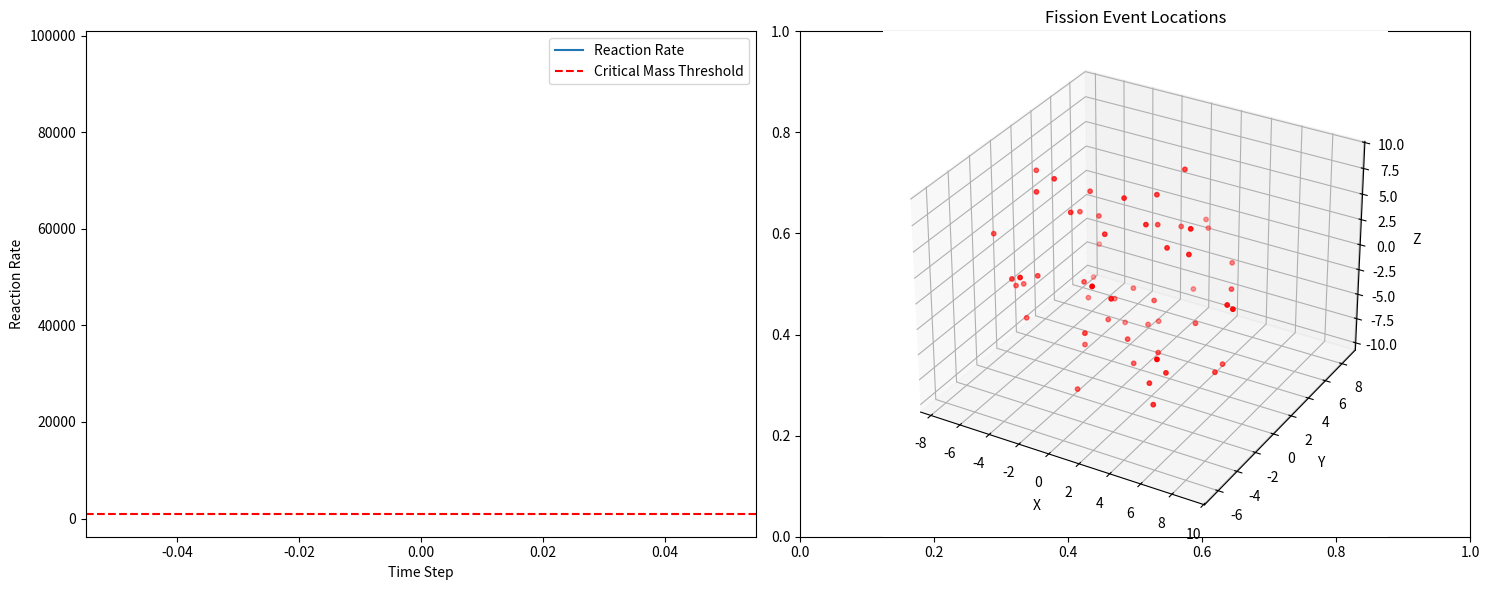

The matplotlib source for this figure:
import numpy as np
import matplotlib.pyplot as plt
from scipy.stats import maxwell
from mpl_toolkits.mplot3d import Axes3D

# Constants
NEUTRONS_PER_FISSION = {
    'U235': 2.43,
    'U238': 2.3,
    'Pu239': 2.88
}
MEAN_FREE_PATH = {
    'U235': 2.0,
    'U238': 2.5,
    'Pu239': 1.8
}  # cm
FISSION_PROBABILITY = {
    'U235': 0.85,
    'U238': 0.15,
    'Pu239': 0.87
}
CRITICAL_MASS_THRESHOLD = 1000
MAX_NEUTRONS = 100000
TEMPERATURE = 300  # Kelvin
BOLTZMANN_CONSTANT = 8.617333262145e-5  # eV/K

class Isotope:
    def __init__(self, name, density, cross_section):
        self.name = name
        self.density = density
        self.cross_section = cross_section

class Neutron:
    def __init__(self, position, direction, energy):
        self.position = position
        self.direction = direction
        self.energy = energy
        self.age = 0  # Track neutron age

    def move(self, distance):
        self.position += distance * self.direction
        self.age += 1

    def scatter(self, temperature):
        # Implement more realistic scattering using Maxwell-Boltzmann distribution
        maxwell_dist = maxwell(scale=np.sqrt(BOLTZMANN_CONSTANT * temperature / 2))
        speed = maxwell_dist.rvs()
        
        theta = np.arccos(1 - 2 * np.random.random())
        phi = 2 * np.pi * np.random.random()
        
        self.direction = np.array([
            np.sin(theta) * np.cos(phi),
            np.sin(theta) * np.sin(phi),
            np.cos(theta)
        ])
        self.energy = 0.5 * speed**2  # E = 1/2 * m * v^2, assuming m=1 for simplicity

class NuclearFissionModel:
    def __init__(self, isotopes, geometry):
        self.neutrons = []
        self.isotopes = isotopes
        self.geometry = geometry
        self.time_steps = []
        self.reaction_rates = []
        self.temperature = TEMPERATURE
        self.fission_events = []

    def initialize_neutrons(self, num_neutrons):
        for _ in range(num_neutrons):
            position = self.geometry.random_point()
            direction = np.random.uniform(-1, 1, 3)
            direction /= np.linalg.norm(direction)
            energy = np.random.uniform(0.025, 2.0)  # eV
            self.neutrons.append(Neutron(position, direction, energy))

    def simulate_transport(self):
        new_neutrons = []
        for neutron in self.neutrons:
            isotope = self.select_isotope()
            distance = np.random.exponential(MEAN_FREE_PATH[isotope.name])
            neutron.move(distance)
            
            if not self.geometry.is_inside(neutron.position):
                continue  # Neutron escaped
            
            if np.random.rand() < FISSION_PROBABILITY[isotope.name]:
                self.fission_events.append(neutron.position)
                for _ in range(int(np.random.normal(NEUTRONS_PER_FISSION[isotope.name], 0.5))):
                    direction = np.random.uniform(-1, 1, 3)
                    direction /= np.linalg.norm(direction)
                    energy = self.fission_energy_spectrum()
                    new_neutrons.append(Neutron(neutron.position, direction, energy))
            else:
                neutron.scatter(self.temperature)
                
        self.neutrons.extend(new_neutrons)
        if len(self.neutrons) > MAX_NEUTRONS:
            self.neutrons = self.neutrons[:MAX_NEUTRONS]

    def select_isotope(self):
        total_density = sum(isotope.density for isotope in self.isotopes)
        r = np.random.random() * total_density
        for isotope in self.isotopes:
            r -= isotope.density
            if r <= 0:
                return isotope
        return self.isotopes[-1]

    def fission_energy_spectrum(self):
        # Implement Watt fission spectrum
        a, b = 0.988, 2.249  # Parameters for U-235
        x = np.random.random()
        return a * np.sinh(np.sqrt(b * x))

    def reaction_rate(self):
        return len(self.neutrons) * sum(isotope.density * isotope.cross_section for isotope in self.isotopes)

    def update_temperature(self):
        # Simple temperature model based on reaction rate
        self.temperature += 0.01 * self.reaction_rate()

    def criticality_analysis(self, steps):
        for step in range(steps):
            self.simulate_transport()
            self.update_temperature()
            rate = self.reaction_rate()
            self.reaction_rates.append(rate)
            self.time_steps.append(step)
            print(f"Step {step}: {rate:.2f} reactions, {len(self.neutrons)} neutrons, T={self.temperature:.2f}K")
            if rate > CRITICAL_MASS_THRESHOLD:
                print(f"System became critical at step {step}")
                break
        return self.reaction_rates

class Geometry:
    def random_point(self):
        raise NotImplementedError

    def is_inside(self, point):
        raise NotImplementedError

class SphereGeometry(Geometry):
    def __init__(self, radius):
        self.radius = radius

    def random_point(self):
        r = self.radius * np.cbrt(np.random.random())
        theta = np.random.uniform(0, np.pi)
        phi = np.random.uniform(0, 2 * np.pi)
        return r * np.array([
            np.sin(theta) * np.cos(phi),
            np.sin(theta) * np.sin(phi),
            np.cos(theta)
        ])

    def is_inside(self, point):
        return np.linalg.norm(point) <= self.radius

def monte_carlo_simulation(num_neutrons, isotopes, geometry, steps=100):
    model = NuclearFissionModel(isotopes, geometry)
    model.initialize_neutrons(num_neutrons)
    reaction_rates = model.criticality_analysis(steps)

    fig, (ax1, ax2) = plt.subplots(1, 2, figsize=(15, 6))
    
    ax1.plot(model.time_steps, reaction_rates, label='Reaction Rate')
    ax1.axhline(y=CRITICAL_MASS_THRESHOLD, color='r', linestyle='--', label='Critical Mass Threshold')
    ax1.set_xlabel('Time Step')
    ax1.set_ylabel('Reaction Rate')
    ax1.legend()
    
    # 3D plot of fission events
    ax2 = fig.add_subplot(122, projection='3d')
    fission_events = np.array(model.fission_events)
    if len(fission_events) > 0:
        ax2.scatter(fission_events[:, 0], fission_events[:, 1], fission_events[:, 2], c='r', marker='o', s=10)
    ax2.set_xlabel('X')
    ax2.set_ylabel('Y')
    ax2.set_zlabel('Z')
    ax2.set_title('Fission Event Locations')
    
    plt.tight_layout()
    plt.show()

if __name__ == "__main__":
    isotopes = [
        Isotope('U235', density=0.5, cross_section=585),
        Isotope('U238', density=0.3, cross_section=2.7),
        Isotope('Pu239', density=0.2, cross_section=748)
    ]
    geometry = SphereGeometry(radius=10)  # 10 cm radius sphere
    monte_carlo_simulation(num_neutrons=100, isotopes=isotopes, geometry=geometry, steps=200)
